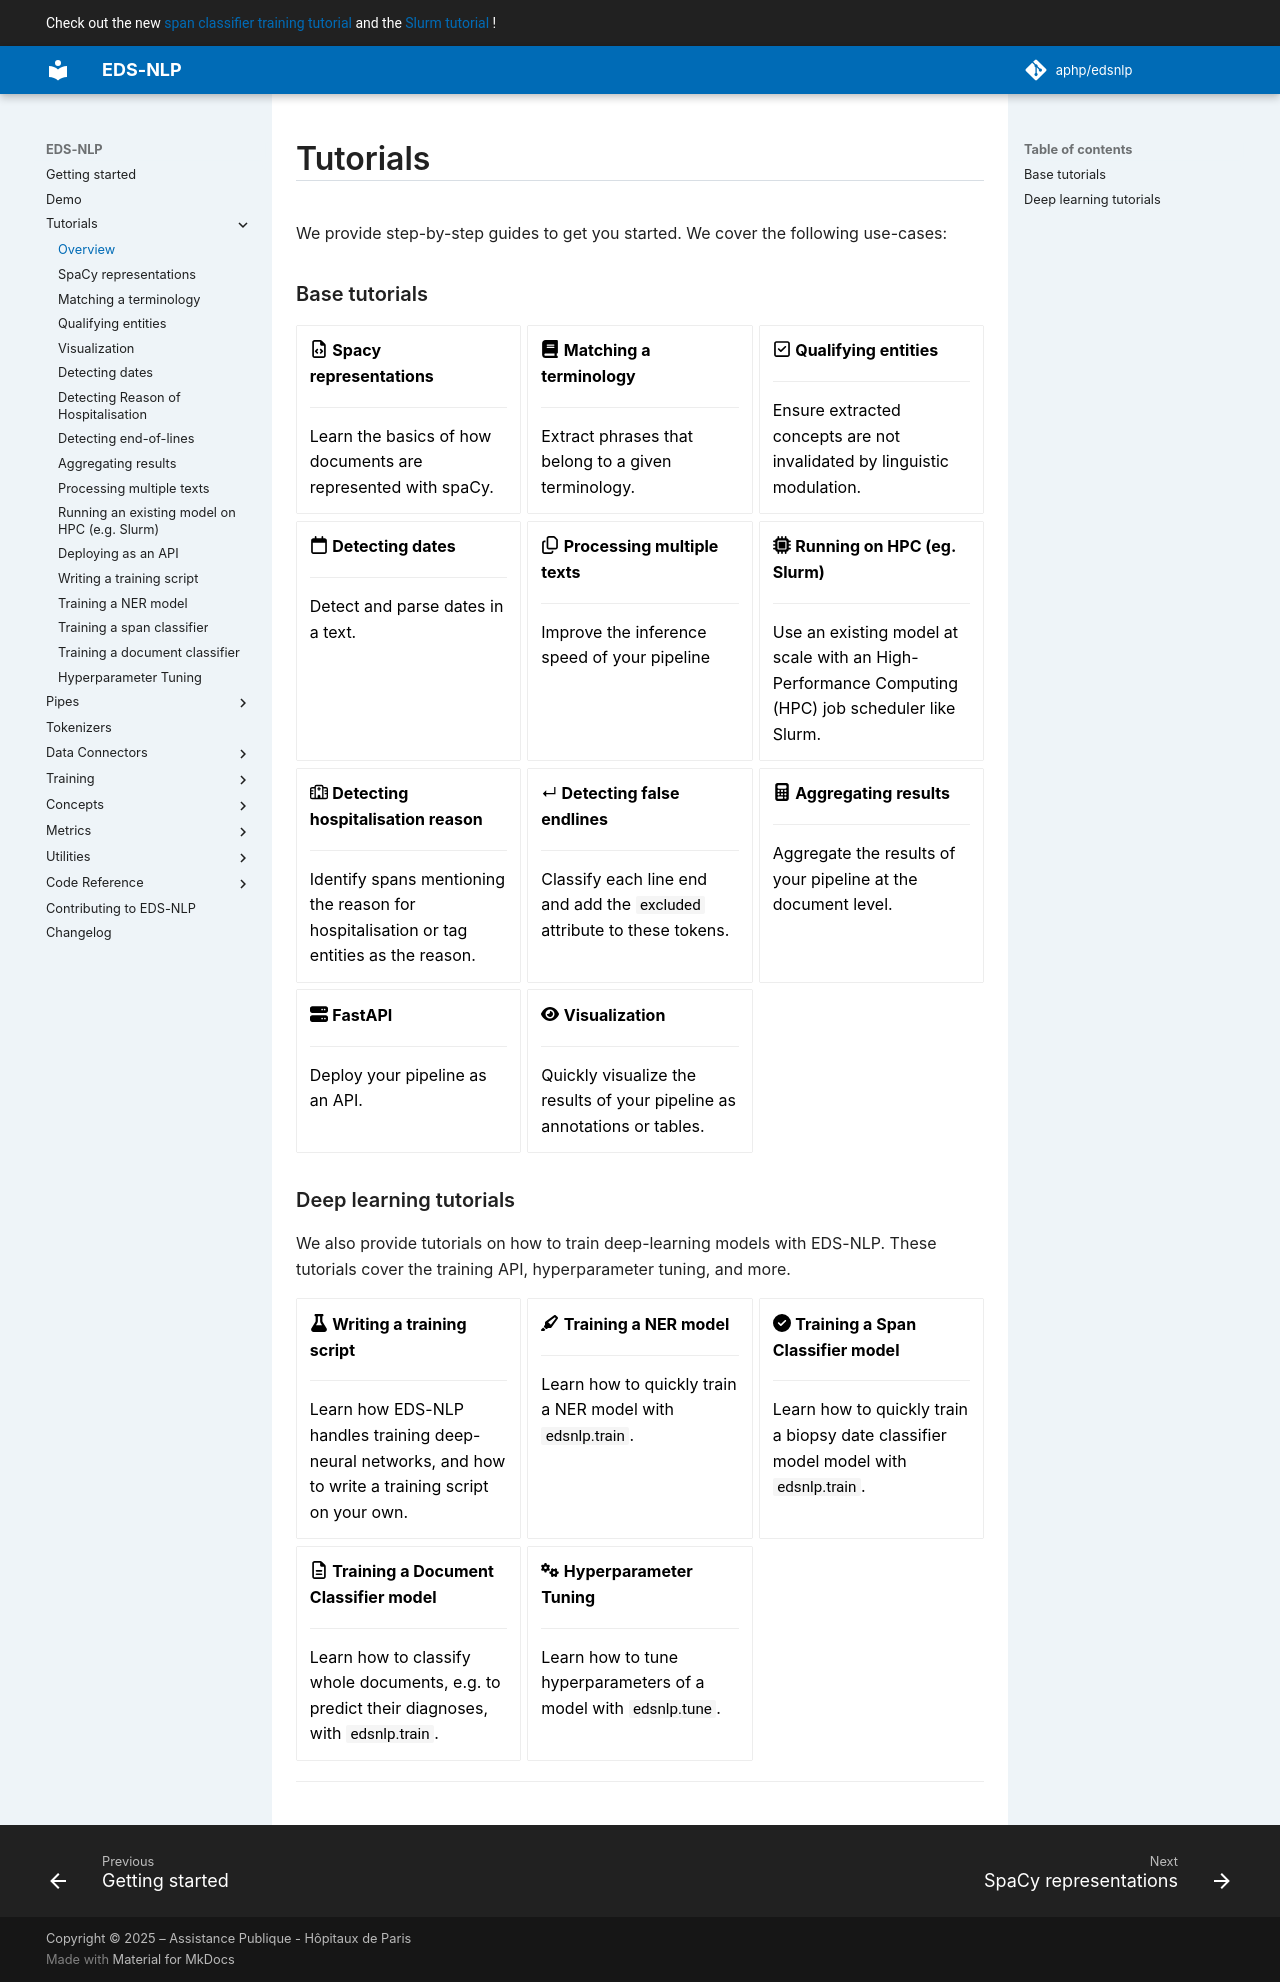

repository: aphp/edsnlp · page: latest/tutorials/index.html · generator: mkdocs

# Tutorials

We provide step-by-step guides to get you started. We cover the following use-cases:

### Base tutorials

<!-- --8<-- [start:classic-tutorials] -->

=== card {: href=/tutorials/spacy101 }

    :fontawesome-regular-file-code:
    **Spacy representations**

    ---
    Learn the basics of how documents are represented with spaCy.

=== card {: href=/tutorials/matching-a-terminology }

    :fontawesome-solid-book:
    **Matching a terminology**

    ---
    Extract phrases that belong to a given terminology.

=== card {: href=/tutorials/qualifying-entities }

    :fontawesome-regular-square-check:
    **Qualifying entities**

    ---
    Ensure extracted concepts are not invalidated by linguistic modulation.

=== card {: href=/tutorials/detecting-dates }

    :fontawesome-regular-calendar:
    **Detecting dates**

    ---
    Detect and parse dates in a text.

=== card {: href=/tutorials/multiple-texts }

    :fontawesome-regular-copy:
    **Processing multiple texts**

    ---
    Improve the inference speed of your pipeline

=== card {: href=/tutorials/hpc }

    :fontawesome-solid-microchip:
    **Running on HPC (eg. Slurm)**

    ---
    Use an existing model at scale with an High-Performance Computing (HPC) job scheduler like Slurm.

=== card {: href=/tutorials/reason }

    :fontawesome-regular-hospital:
    **Detecting hospitalisation reason**

    ---
    Identify spans mentioning the reason for hospitalisation or tag entities as the reason.

=== card {: href=/tutorials/endlines }

    ↵ **Detecting false endlines**

    ---
    Classify each line end and add the `excluded` attribute to these tokens.

=== card {: href=/tutorials/aggregating-results }

    :fontawesome-solid-calculator:
    **Aggregating results**

    ---
    Aggregate the results of your pipeline at the document level.

=== card {: href=/advanced-tutorials/fastapi }

    :fontawesome-solid-server:
    **FastAPI**

    ---
    Deploy your pipeline as an API.

=== card {: href=/tutorials/visualization }

    :fontawesome-solid-eye:
    **Visualization**

    ---
    Quickly visualize the results of your pipeline as annotations or tables.

<!-- --8<-- [end:classic-tutorials] -->

### Deep learning tutorials

We also provide tutorials on how to train deep-learning models with EDS-NLP. These tutorials cover the training API, hyperparameter tuning, and more.

<!-- --8<-- [start:deep-learning-tutorials] -->

=== card {: href=/tutorials/make-a-training-script }

    :fontawesome-solid-flask:
    **Writing a training script**

    ---
    Learn how EDS-NLP handles training deep-neural networks, and how to write a training script on your own.

=== card {: href=/tutorials/training-ner }

    :fontawesome-solid-highlighter:
    **Training a NER model**

    ---
    Learn how to quickly train a NER model with `edsnlp.train`.

=== card {: href=/tutorials/training-span-classifier }

    :fontawesome-solid-circle-check:
    **Training a Span Classifier model**

    ---
    Learn how to quickly train a biopsy date classifier model model with `edsnlp.train`.

=== card {: href=/tutorials/training-doc-classifier }

    :fontawesome-regular-file-lines:
    **Training a Document Classifier model**

    ---
    Learn how to classify whole documents, e.g. to predict their diagnoses, with `edsnlp.train`.

=== card {: href=/tutorials/tuning }

    :fontawesome-solid-gears:
    **Hyperparameter Tuning**

    ---
    Learn how to tune hyperparameters of a model with `edsnlp.tune`.


<!-- --8<-- [end:deep-learning-tutorials] -->


<!-- --8<-- [end:tutorials] -->
